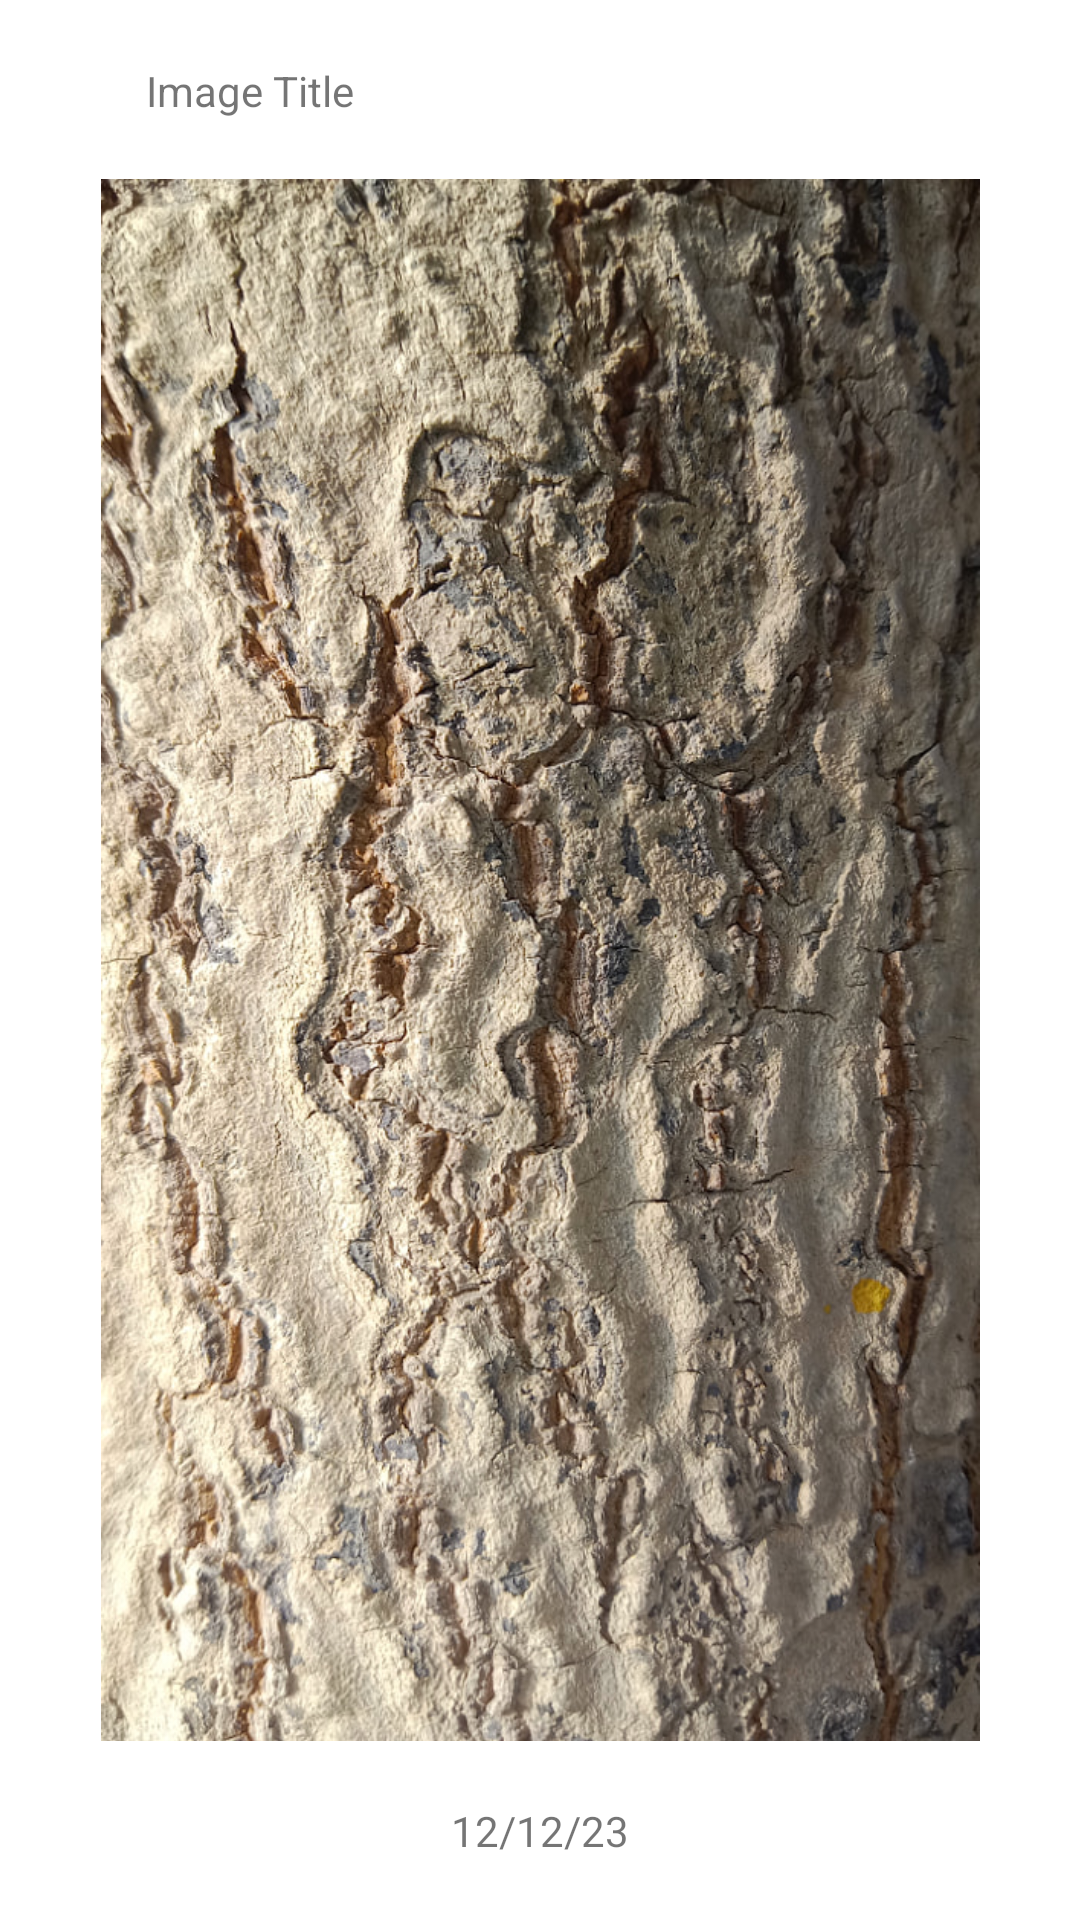

Here is an Android app screen rendered from its layout file. Give the layout XML and the strings, colors and styles it references.
<!-- AndroidManifest.xml: application theme Theme.AliyasStream -->
<!-- res/layout/activity_blog_details.xml -->
<?xml version="1.0" encoding="utf-8"?>
<androidx.constraintlayout.widget.ConstraintLayout xmlns:android="http://schemas.android.com/apk/res/android"
    xmlns:app="http://schemas.android.com/apk/res-auto"
    xmlns:tools="http://schemas.android.com/tools"
    android:layout_width="match_parent"
    android:layout_height="match_parent"
    tools:context=".BlogDetailsActivity">

    <TextView
        android:id="@+id/title"
        android:layout_width="wrap_content"
        android:layout_height="wrap_content"
        android:text="Image Title"
        app:layout_constraintBottom_toTopOf="@+id/image"
        app:layout_constraintEnd_toEndOf="parent"
        app:layout_constraintHorizontal_bias="0.167"
        app:layout_constraintStart_toStartOf="parent"
        app:layout_constraintTop_toTopOf="parent"
        app:layout_constraintVertical_bias="0.573" />

    <TextView
        android:id="@+id/textView2"
        android:layout_width="wrap_content"
        android:layout_height="wrap_content"
        android:text="12/12/23"
        app:layout_constraintBottom_toBottomOf="parent"
        app:layout_constraintEnd_toEndOf="parent"
        app:layout_constraintStart_toStartOf="parent"
        app:layout_constraintTop_toBottomOf="@+id/image"
        app:layout_constraintVertical_bias="0.432" />

    <ImageView
        android:id="@+id/image"
        android:layout_width="293dp"
        android:layout_height="530dp"
        app:layout_constraintBottom_toBottomOf="parent"
        app:layout_constraintEnd_toEndOf="parent"
        app:layout_constraintStart_toStartOf="parent"
        app:layout_constraintTop_toTopOf="parent"
        app:srcCompat="@drawable/image1" />


</androidx.constraintlayout.widget.ConstraintLayout>
<!-- resources referenced by this layout -->
<resources>
  <!-- drawable image1: jpeg bitmap (drawable, 277218 bytes) -->
  <style name="Theme.AliyasStream" parent="Theme.MaterialComponents.DayNight.DarkActionBar">
          
          <item name="colorPrimary">@color/text</item>
          <item name="colorPrimaryVariant">@color/purple_700</item>
          <item name="colorOnPrimary">@color/primary_bg</item>
          
          <item name="colorSecondary">@color/teal_200</item>
          <item name="colorSecondaryVariant">@color/teal_700</item>
          <item name="colorOnSecondary">@color/black</item>
          
          <item name="android:statusBarColor">@color/text</item>
          
          <item name="windowActionBar">false</item>
          <item name="windowNoTitle">true</item>
      </style>
  <color name="text">#0b1c39</color>
  <color name="purple_700">#FF3700B3</color>
  <color name="primary_bg">#fbf7f5</color>
  <color name="teal_200">#FF03DAC5</color>
  <color name="teal_700">#FF018786</color>
  <color name="black">#FF000000</color>
</resources>
